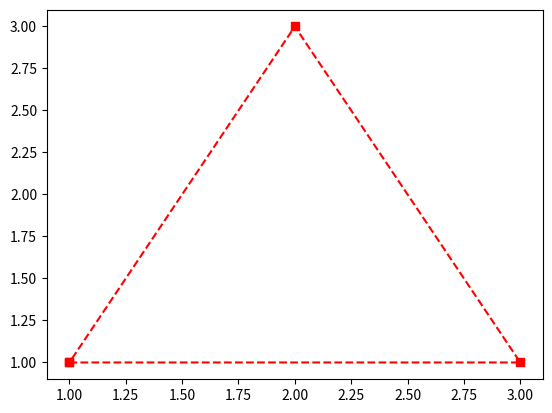

Python code for this plot:
import matplotlib.pyplot as plt

def tri():
  wibble = {}
  wibble["x"] = [1,3,2,1]
  wibble["y"] = [1,1,3,1]
  wibble["marker"] = "s"
  wibble["line"] = "--"
  wibble["colour"] = "r"

  formatted = f"{wibble['marker']}{wibble['line']}{wibble['colour']}"
  plt.plot(wibble["x"], wibble["y"], formatted)
  plt.show()

tri()